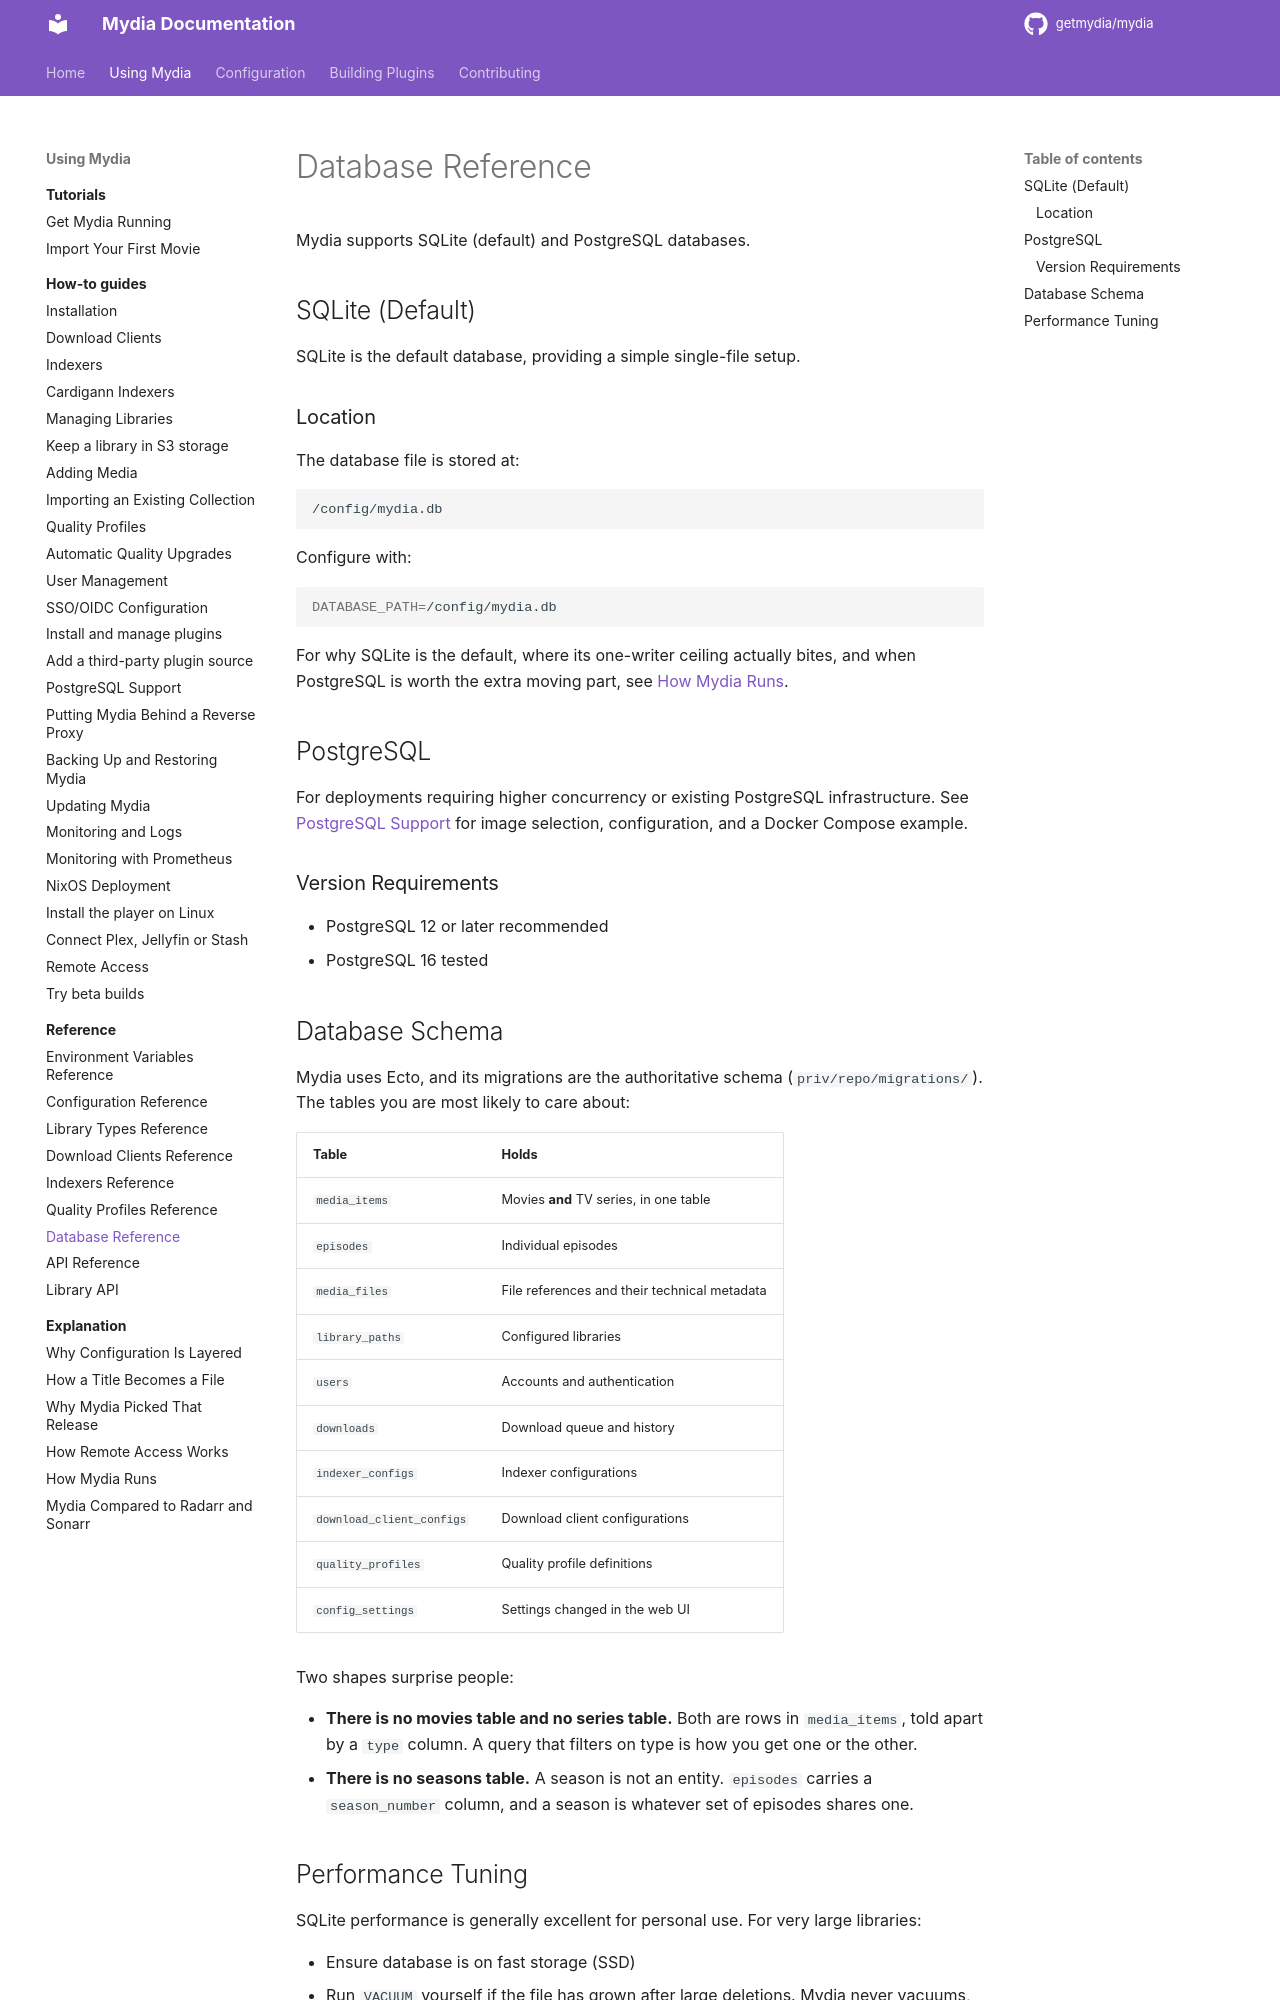

repository: getmydia/mydia · page: 0.19.1/using/reference/database/index.html · generator: mkdocs

# Database Reference

Mydia supports SQLite (default) and PostgreSQL databases.

## SQLite (Default)

SQLite is the default database, providing a simple single-file setup.

### Location

The database file is stored at:

```
/config/mydia.db
```

Configure with:

```bash
DATABASE_PATH=/config/mydia.db
```

For why SQLite is the default, where its one-writer ceiling actually bites, and
when PostgreSQL is worth the extra moving part, see
[How Mydia Runs](../explanation/how-mydia-runs.md#sqlite-is-the-default-because-it-needs-nothing).

## PostgreSQL

For deployments requiring higher concurrency or existing PostgreSQL infrastructure. See [PostgreSQL Support](../how-to/postgresql.md) for image selection, configuration, and a Docker Compose example.

### Version Requirements

- PostgreSQL 12 or later recommended
- PostgreSQL 16 tested

## Database Schema

Mydia uses Ecto, and its migrations are the authoritative schema
(`priv/repo/migrations/`). The tables you are most likely to care about:

| Table | Holds |
|---|---|
| `media_items` | Movies **and** TV series, in one table |
| `episodes` | Individual episodes |
| `media_files` | File references and their technical metadata |
| `library_paths` | Configured libraries |
| `users` | Accounts and authentication |
| `downloads` | Download queue and history |
| `indexer_configs` | Indexer configurations |
| `download_client_configs` | Download client configurations |
| `quality_profiles` | Quality profile definitions |
| `config_settings` | Settings changed in the web UI |

Two shapes surprise people:

- **There is no movies table and no series table.** Both are rows in
  `media_items`, told apart by a `type` column. A query that filters on type is
  how you get one or the other.
- **There is no seasons table.** A season is not an entity. `episodes` carries a
  `season_number` column, and a season is whatever set of episodes shares one.
